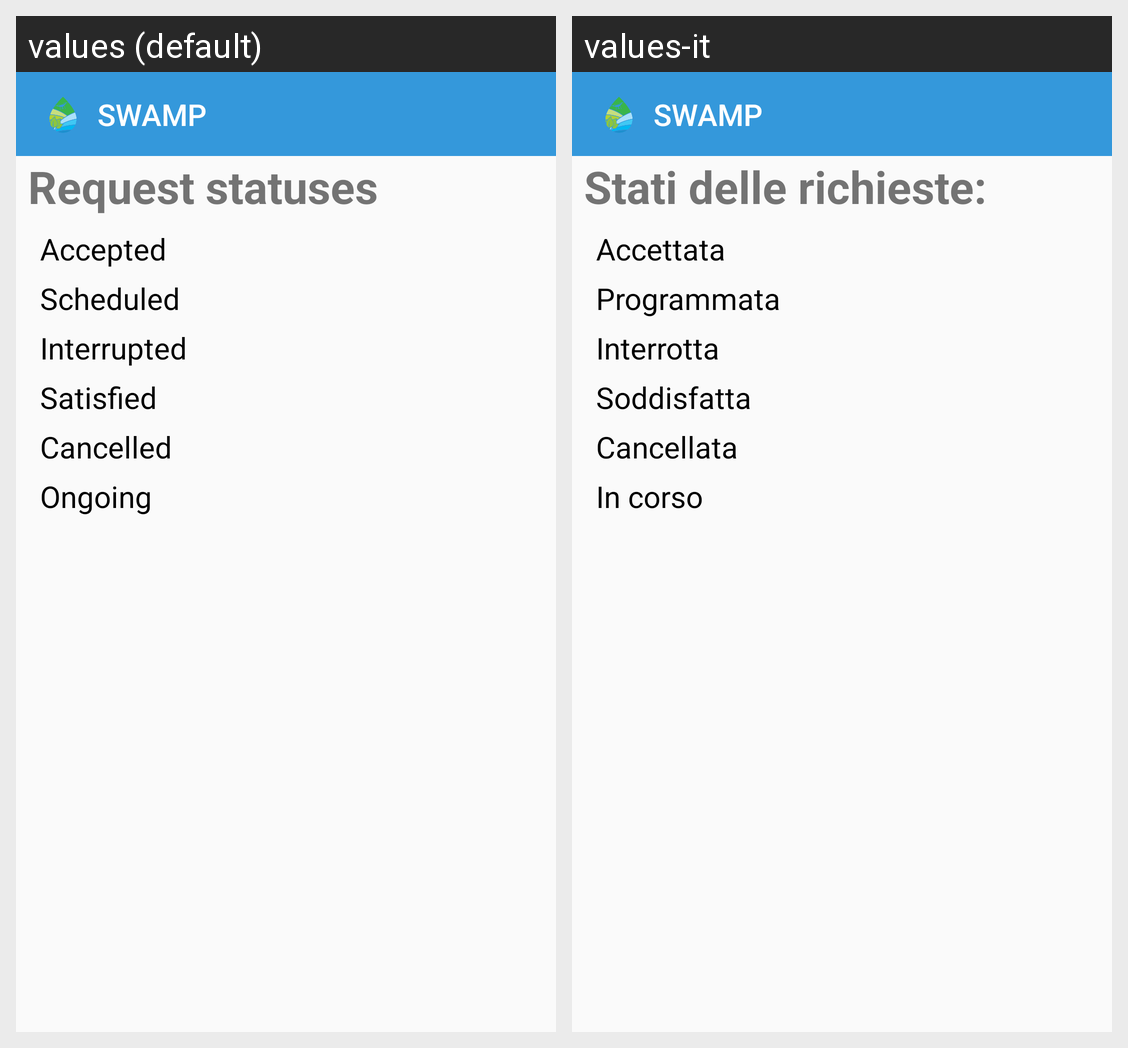

Here is an Android app screen in its default locale and in the app's own translations. Write out the translated-string differences for the strings that appear on this screen.
Android screen res/layout/activity_key.xml rendered under 2 locales, left to right: values (default), values-it. Device: Nexus 5 (rendered at 1080×1920; each locale shown at half size, 540×960, under a caption strip naming it); theme AppTheme.
Strings drawn on this screen, with the default value and each locale's value (text and hints the layout hard-codes, and strings that could not be matched under every locale, appear in the picture but are not listed):

request_statuses
  values: Request statuses
  values-it: Stati delle richieste:

accepted_request
  values: Accepted
  values-it: Accettata

scheduled_request
  values: Scheduled
  values-it: Programmata

interrupted_request
  values: Interrupted
  values-it: Interrotta

satisfied_request
  values: Satisfied
  values-it: Soddisfatta

cancelled_request
  values: Cancelled
  values-it: Cancellata

ongoing_request
  values: Ongoing
  values-it: In corso
